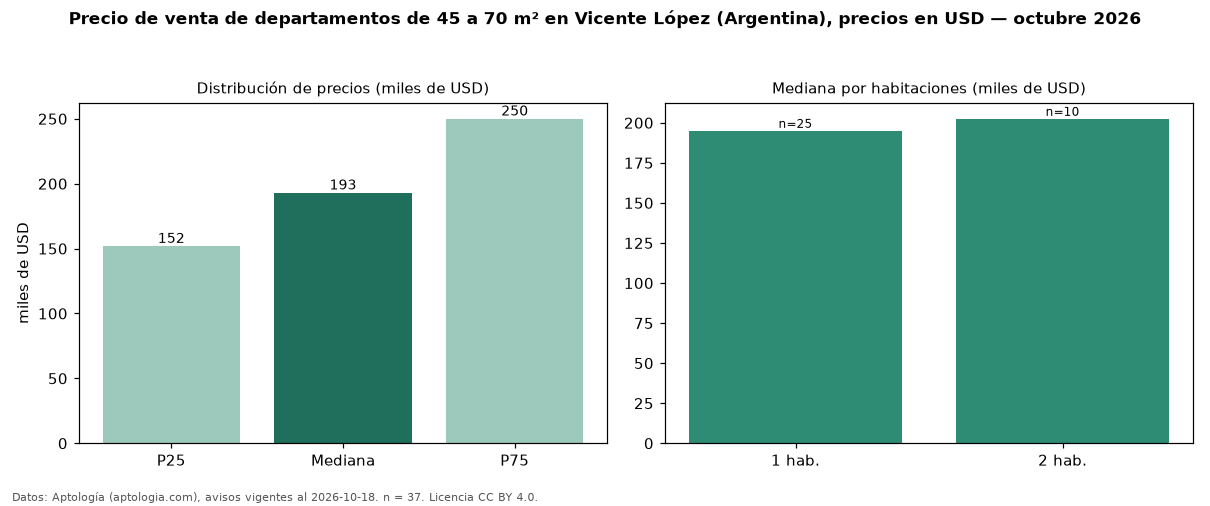

The table this chart was drawn from, first rows:
seccion, metrica, valor, moneda, n
filtro, area2, de 45 a 70 m², , 37
precio, p25, 151852, USD, 37
precio, mediana, 193000, USD, 37
precio, p75, 250000, USD, 37
precio, minimo, 95000, USD, 37
precio, maximo, 480000, USD, 37
m2, mediana_precio_m2, 3438, USD, 37
m2, area_mediana_m2, 55.0, m2, 37
banos, mediana_banos, 1.0, , 
habitaciones, 1, 195000, USD, 25
habitaciones, 2, 202500, USD, 10
fuente, fecha_datos, 2026-10-18, , 
fuente, atribucion, https://www.aptologia.com/ar/venta/vicen…, , 
fuente, licencia, CC BY 4.0, , 
